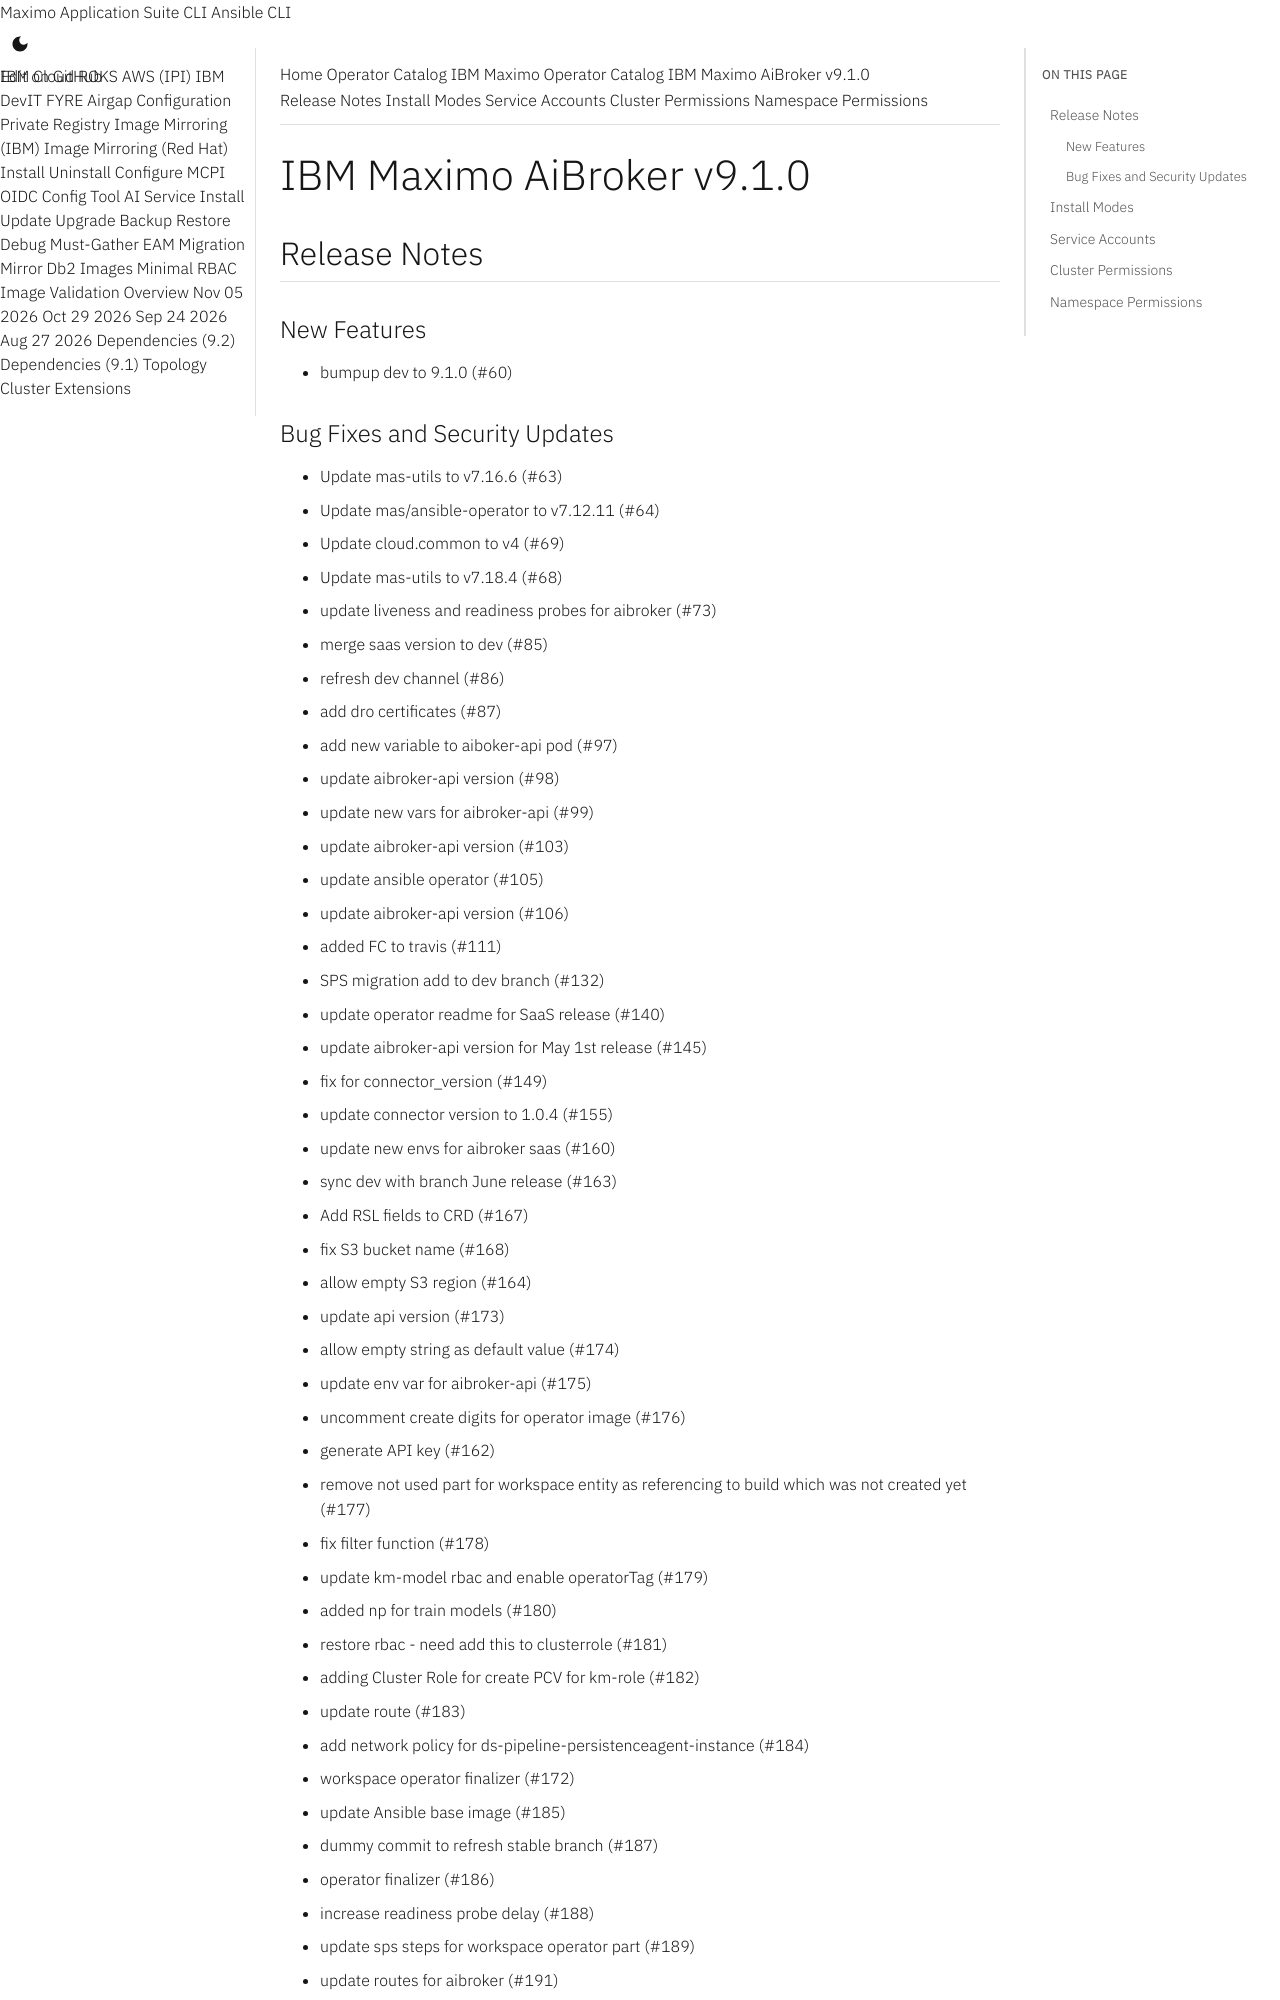

repository: ibm-mas/cli · page: catalogs/packages/ibm-mas-aibroker/9.1.0/index.html · generator: mkdocs

extra_breadcrumb_title_1: Operator Catalog
extra_breadcrumb_title_2: IBM Maximo Operator Catalog
extra_breadcrumb_url_2: ../../../
nav_title: Operator Catalog

IBM Maximo AiBroker v9.1.0
================================================================================

Release Notes
--------------------------------------------------------------------------------
### New Features
- bumpup dev to 9.1.0 (#60)
### Bug Fixes and Security Updates
- Update mas-utils to v7.16.6 (#63)
- Update mas/ansible-operator to v7.12.11 (#64)
- Update cloud.common to v4 (#69)
- Update mas-utils to v7.18.4 (#68)
- update liveness and readiness probes for aibroker (#73)
- merge saas version to dev (#85)
- refresh dev channel (#86)
- add dro certificates (#87)
- add new variable to aiboker-api pod (#97)
- update aibroker-api version (#98)
- update new vars for aibroker-api (#99)
- update aibroker-api version (#103)
- update ansible operator (#105)
- update aibroker-api version (#106)
- added FC to travis (#111)
- SPS migration add to dev branch (#132)
- update operator readme for SaaS release (#140)
- update aibroker-api version for May 1st release (#145)
- fix for connector_version (#149)
- update connector version to 1.0.4 (#155)
- update new envs for aibroker saas (#160)
- sync dev with branch June release (#163)
- Add RSL fields to CRD (#167)
- fix S3 bucket name (#168)
- allow empty S3 region (#164)
- update api version (#173)
- allow empty string as default value (#174)
- update env var for aibroker-api (#175)
- uncomment create digits for operator image (#176)
- generate API key (#162)
- remove not used part for workspace entity as referencing to build which was not created yet (#177)
- fix filter function (#178)
- update km-model rbac and enable operatorTag (#179)
- added np for train models (#180)
- restore rbac - need add this to clusterrole (#181)
- adding Cluster Role for create PCV for km-role (#182)
- update route (#183)
- add network policy for ds-pipeline-persistenceagent-instance (#184)
- workspace operator finalizer (#172)
- update Ansible base image (#185)
- dummy commit to refresh stable branch (#187)
- operator finalizer (#186)
- increase readiness probe delay (#188)
- update sps steps for workspace operator part (#189)
- update routes for aibroker (#191)
- upload licence files for release 9.1.0 (#194)

Install Modes
--------------------------------------------------------------------------------
| Mode                 | Supported |
| :------------------- | :-------- |
| OwnNamespace         | True      |
| SingleNamespace      | True      |
| MultiNamespace       | False     |
| AllNamespaces        | False     |

Service Accounts
--------------------------------------------------------------------------------
No service accounts
